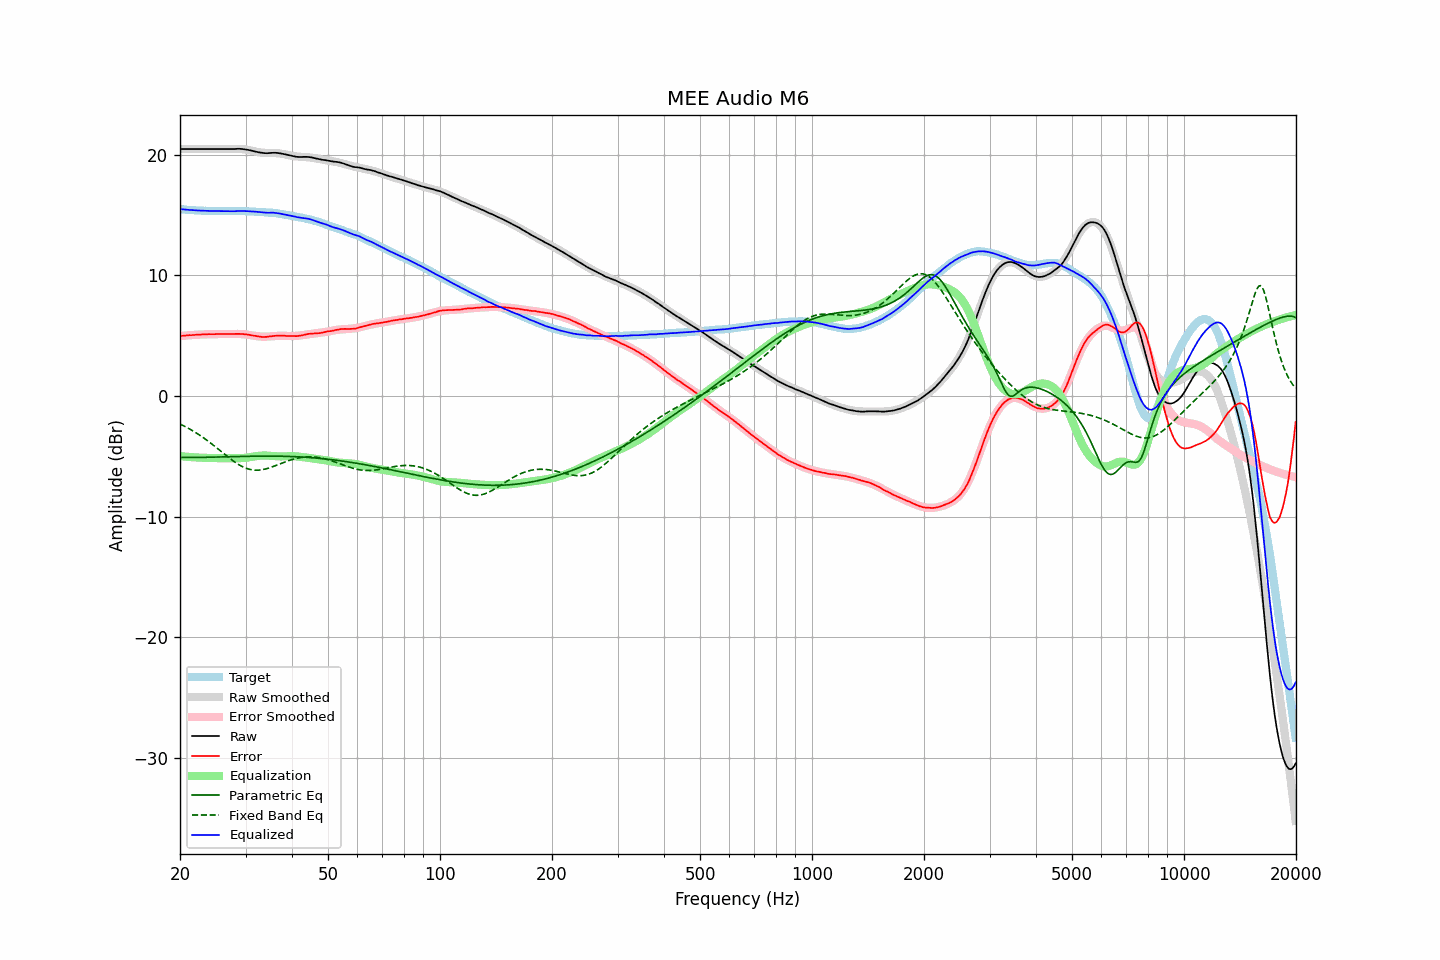

Source data for this figure (header and first rows):
frequency, raw, error, smoothed, error_smoothed, equalization, parametric_eq, fixed_band_eq, equalized_raw, equalized_smoothed, target
20.00, 20.47, 4.98, 20.47, 4.97, -4.97, -5.08, -2.31, 15.49, 15.49, 15.49
20.20, 20.47, 4.99, 20.47, 4.99, -4.99, -5.08, -2.38, 15.48, 15.48, 15.48
20.40, 20.47, 5.00, 20.47, 5.00, -5.00, -5.08, -2.44, 15.47, 15.47, 15.47
20.61, 20.47, 5.01, 20.47, 5.01, -5.01, -5.08, -2.51, 15.46, 15.46, 15.46
20.81, 20.47, 5.03, 20.47, 5.02, -5.02, -5.08, -2.58, 15.44, 15.44, 15.44
21.02, 20.47, 5.04, 20.47, 5.04, -5.04, -5.08, -2.65, 15.43, 15.43, 15.43
21.23, 20.47, 5.05, 20.47, 5.05, -5.05, -5.08, -2.73, 15.42, 15.42, 15.42
21.44, 20.47, 5.04, 20.47, 5.06, -5.06, -5.08, -2.80, 15.41, 15.41, 15.43
21.66, 20.47, 5.06, 20.47, 5.06, -5.06, -5.08, -2.88, 15.40, 15.40, 15.41
21.87, 20.47, 5.06, 20.47, 5.07, -5.07, -5.08, -2.96, 15.40, 15.40, 15.40
22.09, 20.47, 5.09, 20.47, 5.08, -5.08, -5.08, -3.04, 15.39, 15.39, 15.38
22.31, 20.47, 5.09, 20.47, 5.09, -5.09, -5.08, -3.13, 15.38, 15.38, 15.38
22.54, 20.47, 5.10, 20.47, 5.10, -5.10, -5.08, -3.22, 15.37, 15.37, 15.37
22.76, 20.47, 5.10, 20.47, 5.10, -5.10, -5.08, -3.31, 15.37, 15.37, 15.37
22.99, 20.47, 5.11, 20.47, 5.11, -5.11, -5.07, -3.40, 15.36, 15.36, 15.36
23.22, 20.47, 5.12, 20.47, 5.11, -5.11, -5.07, -3.49, 15.36, 15.36, 15.35
23.45, 20.47, 5.11, 20.47, 5.12, -5.12, -5.07, -3.59, 15.35, 15.35, 15.36
23.69, 20.47, 5.12, 20.47, 5.12, -5.12, -5.07, -3.68, 15.35, 15.35, 15.35
23.92, 20.47, 5.14, 20.47, 5.13, -5.13, -5.07, -3.78, 15.34, 15.34, 15.33
24.16, 20.47, 5.13, 20.47, 5.13, -5.13, -5.06, -3.88, 15.34, 15.34, 15.34
24.40, 20.47, 5.13, 20.47, 5.13, -5.13, -5.06, -3.99, 15.34, 15.34, 15.34
24.65, 20.47, 5.13, 20.47, 5.14, -5.14, -5.06, -4.09, 15.33, 15.33, 15.34
24.89, 20.47, 5.13, 20.47, 5.14, -5.14, -5.05, -4.20, 15.33, 15.33, 15.34
25.14, 20.47, 5.14, 20.47, 5.14, -5.14, -5.05, -4.30, 15.33, 15.33, 15.33
25.39, 20.47, 5.15, 20.47, 5.14, -5.14, -5.05, -4.41, 15.33, 15.33, 15.32
25.65, 20.47, 5.15, 20.47, 5.14, -5.14, -5.04, -4.52, 15.33, 15.33, 15.32
25.91, 20.47, 5.15, 20.47, 5.14, -5.14, -5.04, -4.63, 15.33, 15.32, 15.32
26.16, 20.47, 5.14, 20.47, 5.15, -5.15, -5.04, -4.74, 15.32, 15.32, 15.33
26.43, 20.47, 5.14, 20.47, 5.15, -5.15, -5.03, -4.85, 15.32, 15.32, 15.33
26.69, 20.47, 5.15, 20.47, 5.15, -5.15, -5.03, -4.95, 15.32, 15.32, 15.32
26.96, 20.47, 5.15, 20.47, 5.15, -5.15, -5.03, -5.06, 15.32, 15.32, 15.32
27.23, 20.47, 5.15, 20.48, 5.15, -5.15, -5.02, -5.16, 15.32, 15.32, 15.32
27.50, 20.47, 5.15, 20.48, 5.15, -5.15, -5.02, -5.26, 15.31, 15.32, 15.32
27.77, 20.47, 5.14, 20.48, 5.16, -5.16, -5.02, -5.36, 15.31, 15.33, 15.32
28.05, 20.47, 5.15, 20.48, 5.16, -5.16, -5.01, -5.46, 15.31, 15.33, 15.32
28.33, 20.48, 5.15, 20.48, 5.15, -5.15, -5.01, -5.55, 15.32, 15.33, 15.33
28.62, 20.49, 5.16, 20.48, 5.15, -5.15, -5.01, -5.63, 15.34, 15.33, 15.33
28.90, 20.49, 5.16, 20.47, 5.15, -5.15, -5.00, -5.71, 15.34, 15.33, 15.33
29.19, 20.48, 5.15, 20.46, 5.14, -5.14, -5.00, -5.79, 15.34, 15.32, 15.33
29.48, 20.47, 5.14, 20.45, 5.13, -5.13, -5.00, -5.86, 15.34, 15.32, 15.33
29.78, 20.45, 5.13, 20.44, 5.12, -5.12, -4.99, -5.92, 15.33, 15.32, 15.32
30.08, 20.43, 5.11, 20.42, 5.11, -5.11, -4.99, -5.97, 15.32, 15.32, 15.32
30.38, 20.41, 5.10, 20.40, 5.09, -5.09, -4.99, -6.02, 15.32, 15.31, 15.31
30.68, 20.38, 5.08, 20.37, 5.07, -5.07, -4.98, -6.06, 15.31, 15.31, 15.30
30.99, 20.35, 5.05, 20.35, 5.05, -5.05, -4.98, -6.09, 15.30, 15.30, 15.30
31.30, 20.32, 5.02, 20.32, 5.02, -5.02, -4.98, -6.12, 15.30, 15.29, 15.29
31.61, 20.29, 5.00, 20.29, 5.00, -5.00, -4.98, -6.13, 15.29, 15.28, 15.29
31.93, 20.26, 4.99, 20.26, 4.98, -4.98, -4.98, -6.14, 15.28, 15.28, 15.27
32.24, 20.23, 4.96, 20.23, 4.96, -4.96, -4.97, -6.14, 15.27, 15.27, 15.27
32.57, 20.20, 4.94, 20.21, 4.95, -4.95, -4.97, -6.14, 15.25, 15.26, 15.26
32.89, 20.18, 4.93, 20.19, 4.94, -4.94, -4.97, -6.12, 15.24, 15.25, 15.25
33.22, 20.15, 4.90, 20.17, 4.93, -4.93, -4.97, -6.10, 15.22, 15.25, 15.25
33.55, 20.14, 4.90, 20.16, 4.92, -4.92, -4.97, -6.08, 15.21, 15.24, 15.24
33.89, 20.13, 4.90, 20.15, 4.92, -4.92, -4.97, -6.05, 15.20, 15.23, 15.23
34.23, 20.12, 4.91, 20.15, 4.93, -4.93, -4.97, -6.01, 15.19, 15.22, 15.21
34.57, 20.13, 4.93, 20.14, 4.94, -4.94, -4.97, -5.97, 15.19, 15.21, 15.20
34.92, 20.14, 4.95, 20.14, 4.94, -4.94, -4.97, -5.93, 15.19, 15.20, 15.19
35.27, 20.15, 4.95, 20.14, 4.95, -4.95, -4.97, -5.88, 15.19, 15.19, 15.20
35.62, 20.16, 4.98, 20.14, 4.96, -4.96, -4.97, -5.83, 15.20, 15.17, 15.18
35.97, 20.16, 4.99, 20.13, 4.97, -4.97, -4.97, -5.78, 15.18, 15.16, 15.17
... 635 more rows
